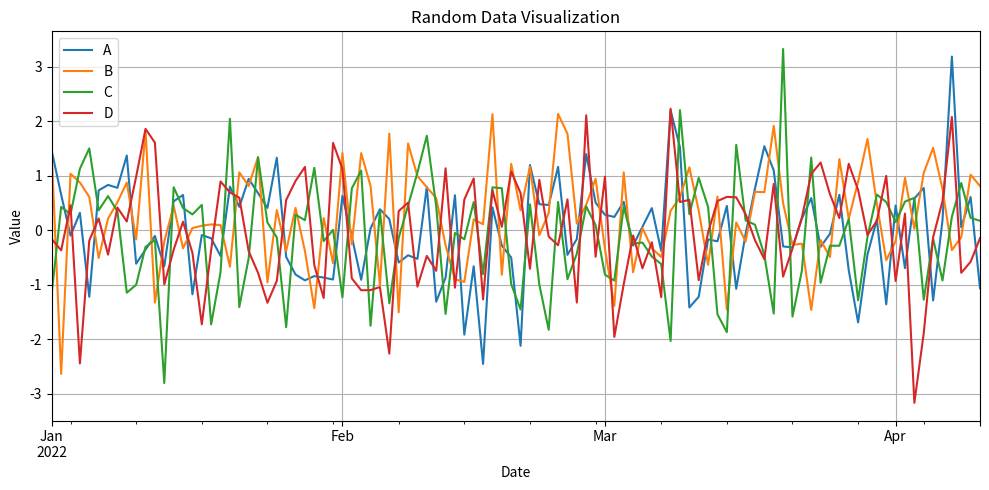

This chart was generated by the following Python code:
import pandas as pd
import numpy as np
import matplotlib.pyplot as plt

def generate_data(rows=100):
    """Generate a random DataFrame."""
    dates = pd.date_range('20220101', periods=rows)
    data = np.random.randn(rows, 4)
    columns = ['A', 'B', 'C', 'D']
    
    df = pd.DataFrame(data, index=dates, columns=columns)
    return df

def plot_data(df):
    """Plot the DataFrame."""
    df.plot(figsize=(10,5))
    plt.title('Random Data Visualization')
    plt.ylabel('Value')
    plt.xlabel('Date')
    plt.legend(loc='best')
    plt.grid(True)
    plt.tight_layout()
    plt.show()

if __name__ == "__main__":
    df = generate_data()
    plot_data(df)


